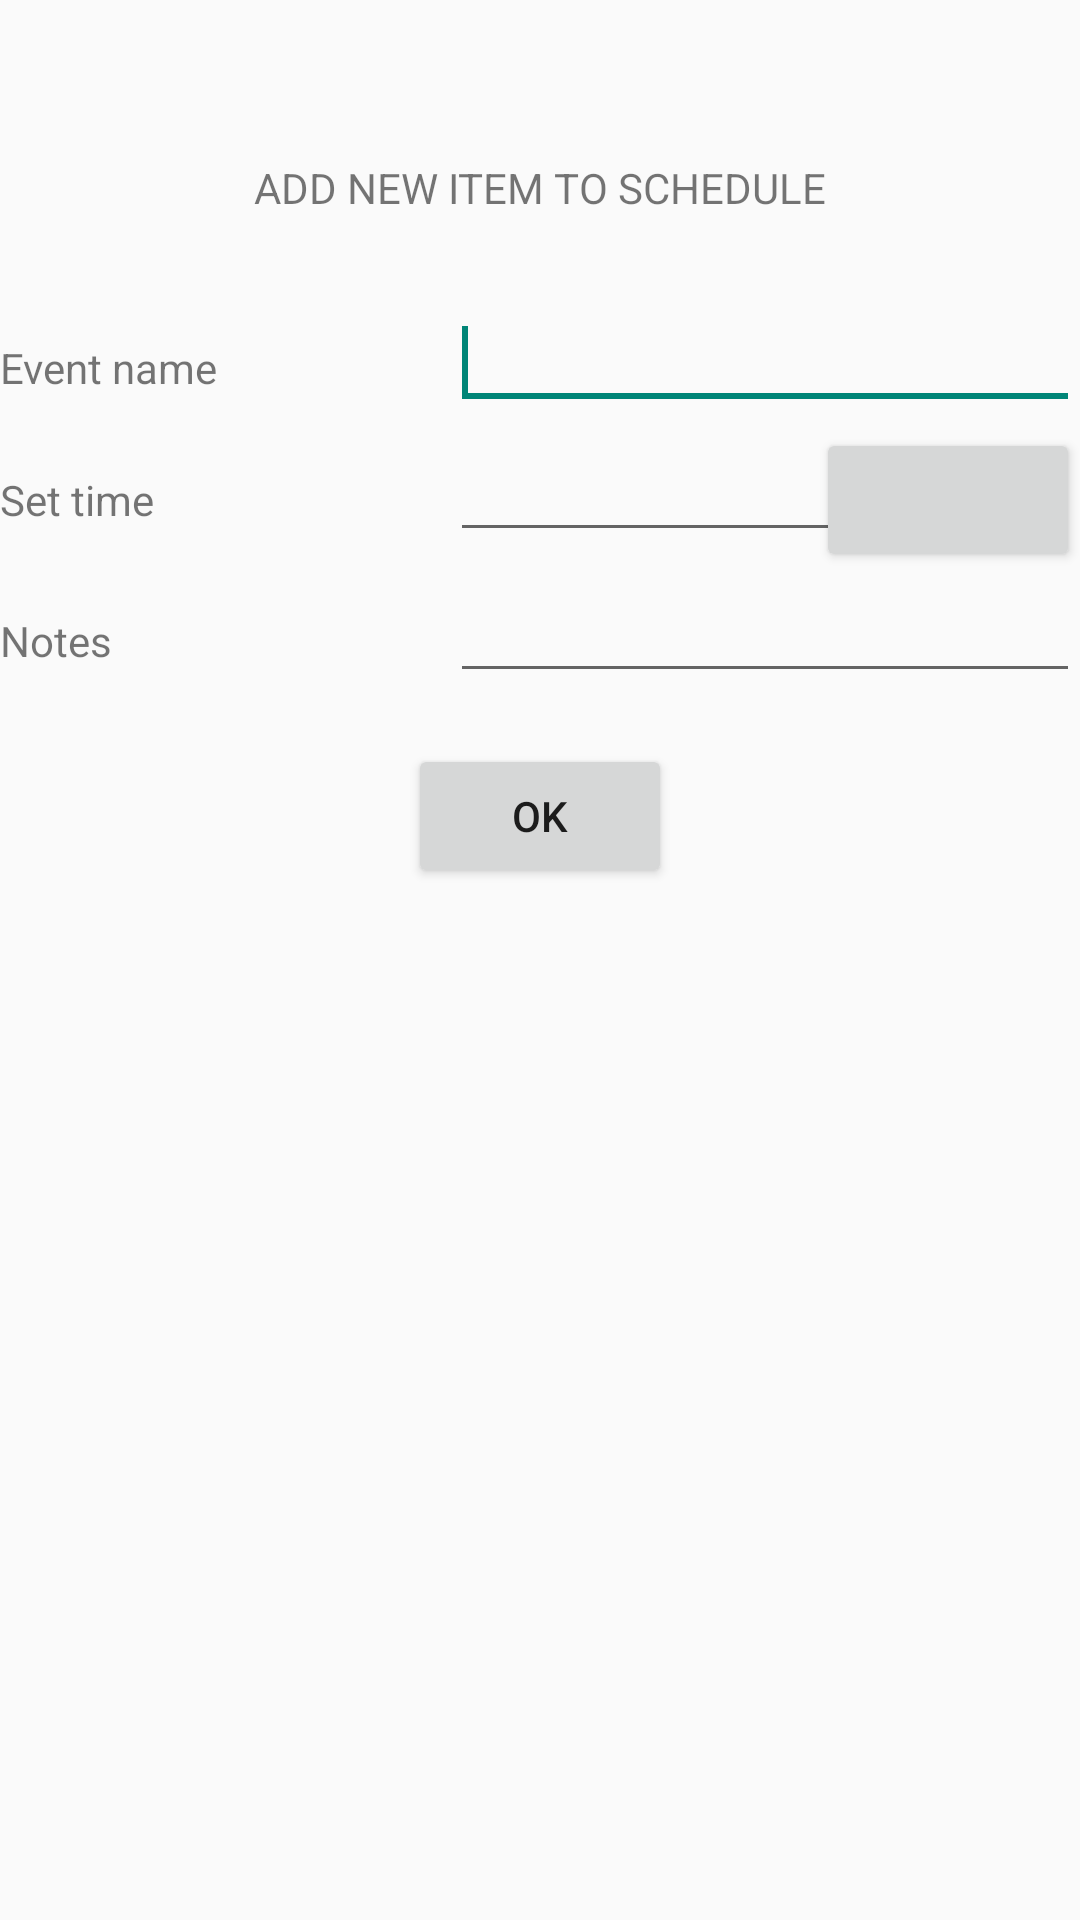

The Android layout XML behind this screen, and the referenced resources:
<!-- AndroidManifest.xml: application theme AppTheme -->
<!-- res/layout/activity_add_item.xml -->
<RelativeLayout xmlns:android="http://schemas.android.com/apk/res/android"
    xmlns:tools="http://schemas.android.com/tools"
    android:id="@+id/container"
    android:layout_width="match_parent"
    android:layout_height="match_parent"
    tools:context="com.example.heart_a_track.AddItemActivity"
    tools:ignore="MergeRootFrame" >

    <TextView
        android:id="@+id/textView1"
        android:layout_width="wrap_content"
        android:layout_height="wrap_content"
        android:layout_alignParentTop="true"
        android:layout_centerHorizontal="true"
        android:layout_marginTop="53dp"
        android:text="@string/add_item_title" />

    <TextView
        android:id="@+id/textView3"
        android:layout_width="wrap_content"
        android:layout_height="wrap_content"
        android:layout_alignLeft="@+id/textView2"
        android:layout_below="@+id/textView2"
        android:layout_marginTop="25dp"
        android:text="@string/set_time" />

    <TextView
        android:id="@+id/textView4"
        android:layout_width="wrap_content"
        android:layout_height="wrap_content"
        android:layout_alignLeft="@+id/textView3"
        android:layout_below="@+id/textView3"
        android:layout_marginTop="28dp"
        android:text="@string/notes" />

    <EditText
        android:id="@+id/editText1"
        android:layout_width="wrap_content"
        android:layout_height="wrap_content"
        android:layout_alignBaseline="@+id/textView2"
        android:layout_alignBottom="@+id/textView2"
        android:layout_alignParentRight="true"
        android:ems="10" >

        <requestFocus />
    </EditText>

    <EditText
        android:id="@+id/editText2"
        android:layout_width="wrap_content"
        android:layout_height="wrap_content"
        android:layout_alignBaseline="@+id/textView3"
        android:layout_alignBottom="@+id/textView3"
        android:layout_alignLeft="@+id/editText1"
        android:ems="10" />

    <EditText
        android:id="@+id/editText3"
        android:layout_width="wrap_content"
        android:layout_height="wrap_content"
        android:layout_alignBaseline="@+id/textView4"
        android:layout_alignBottom="@+id/textView4"
        android:layout_alignLeft="@+id/editText2"
        android:ems="10"
         />

    <Button
        android:id="@+id/button1"
        android:layout_width="wrap_content"
        android:layout_height="wrap_content"
        android:layout_below="@+id/textView4"
        android:layout_centerHorizontal="true"
        android:layout_marginTop="25dp"
        android:text="@string/ok" />

    <TextView
        android:id="@+id/textView2"
        android:layout_width="wrap_content"
        android:layout_height="wrap_content"
        android:layout_alignParentLeft="true"
        android:layout_below="@+id/textView1"
        android:layout_marginTop="41dp"
        android:text="@string/event_name" />

    <Button
        android:id="@+id/button2"
        android:layout_width="wrap_content"
        android:layout_height="wrap_content"
        android:layout_alignBaseline="@+id/editText2"
        android:layout_alignBottom="@+id/editText2"
        android:layout_alignTop="@+id/editText2"
        android:layout_alignRight="@+id/editText1" />

</RelativeLayout>
<!-- resources referenced by this layout -->
<resources>
  <string name="add_item_title">ADD NEW ITEM TO SCHEDULE</string>
  <string name="event_name">Event name</string>
  <string name="notes">Notes</string>
  <string name="ok">OK</string>
  <string name="set_time">Set time</string>
  <style name="AppTheme" parent="AppBaseTheme">
          
      </style>
  <style name="AppBaseTheme" parent="Theme.AppCompat.Light">
          
      </style>
</resources>
